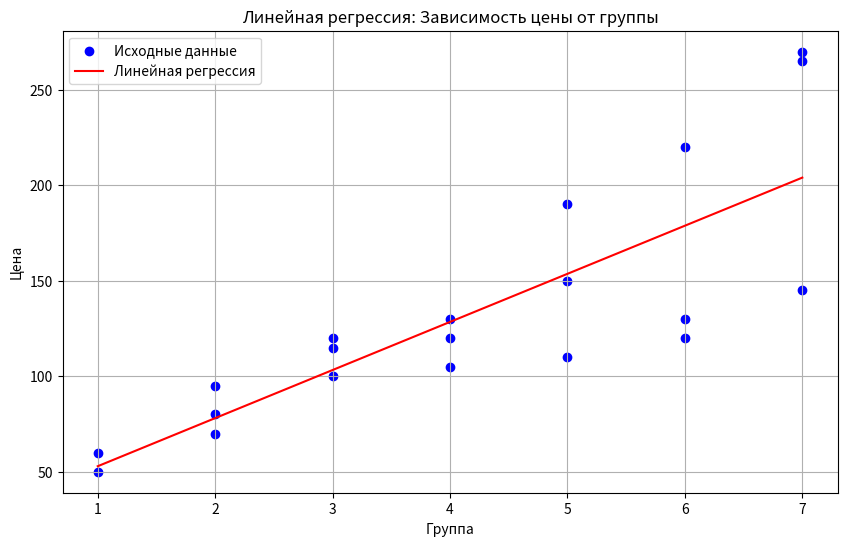

Reproduce this figure in Python.
import numpy as np
import matplotlib.pyplot as plt

groups = np.array([1, 1, 2, 2, 2, 3, 3, 3, 4, 4, 4, 5, 5, 5, 6, 6, 6, 7, 7, 7])
prices = np.array([50, 60, 70, 80, 95, 100, 115, 120, 105, 120, 130, 110, 150, 190, 120, 130, 220, 145, 265, 270])

n = len(groups)

sum_X = np.sum(groups)
sum_Y = np.sum(prices)
sum_XY = np.sum(groups * prices)
sum_X2 = np.sum(groups**2)

a1 = (n * sum_XY - sum_X * sum_Y) / (n * sum_X2 - sum_X**2)
a0 = (sum_Y - a1 * sum_X) / n

print(f"Уравнение линейной регрессии: y = {a0:.2f} + {a1:.2f} * x")

secret = a0 + a1 * groups

plt.figure(figsize=(10, 6))
plt.scatter(groups, prices, color='blue', label='Исходные данные')
plt.plot(groups, secret, color='red', label='Линейная регрессия')
plt.xlabel('Группа')
plt.ylabel('Цена')
plt.title('Линейная регрессия: Зависимость цены от группы')
plt.grid(True)
plt.legend()
plt.show()

total = np.sum((prices - np.mean(prices))**2) 
result = np.sum((prices - secret)**2)
otv = 1 - (total / result)
print(f"Коэффициент детерминации (R^2): {otv:.2f}")